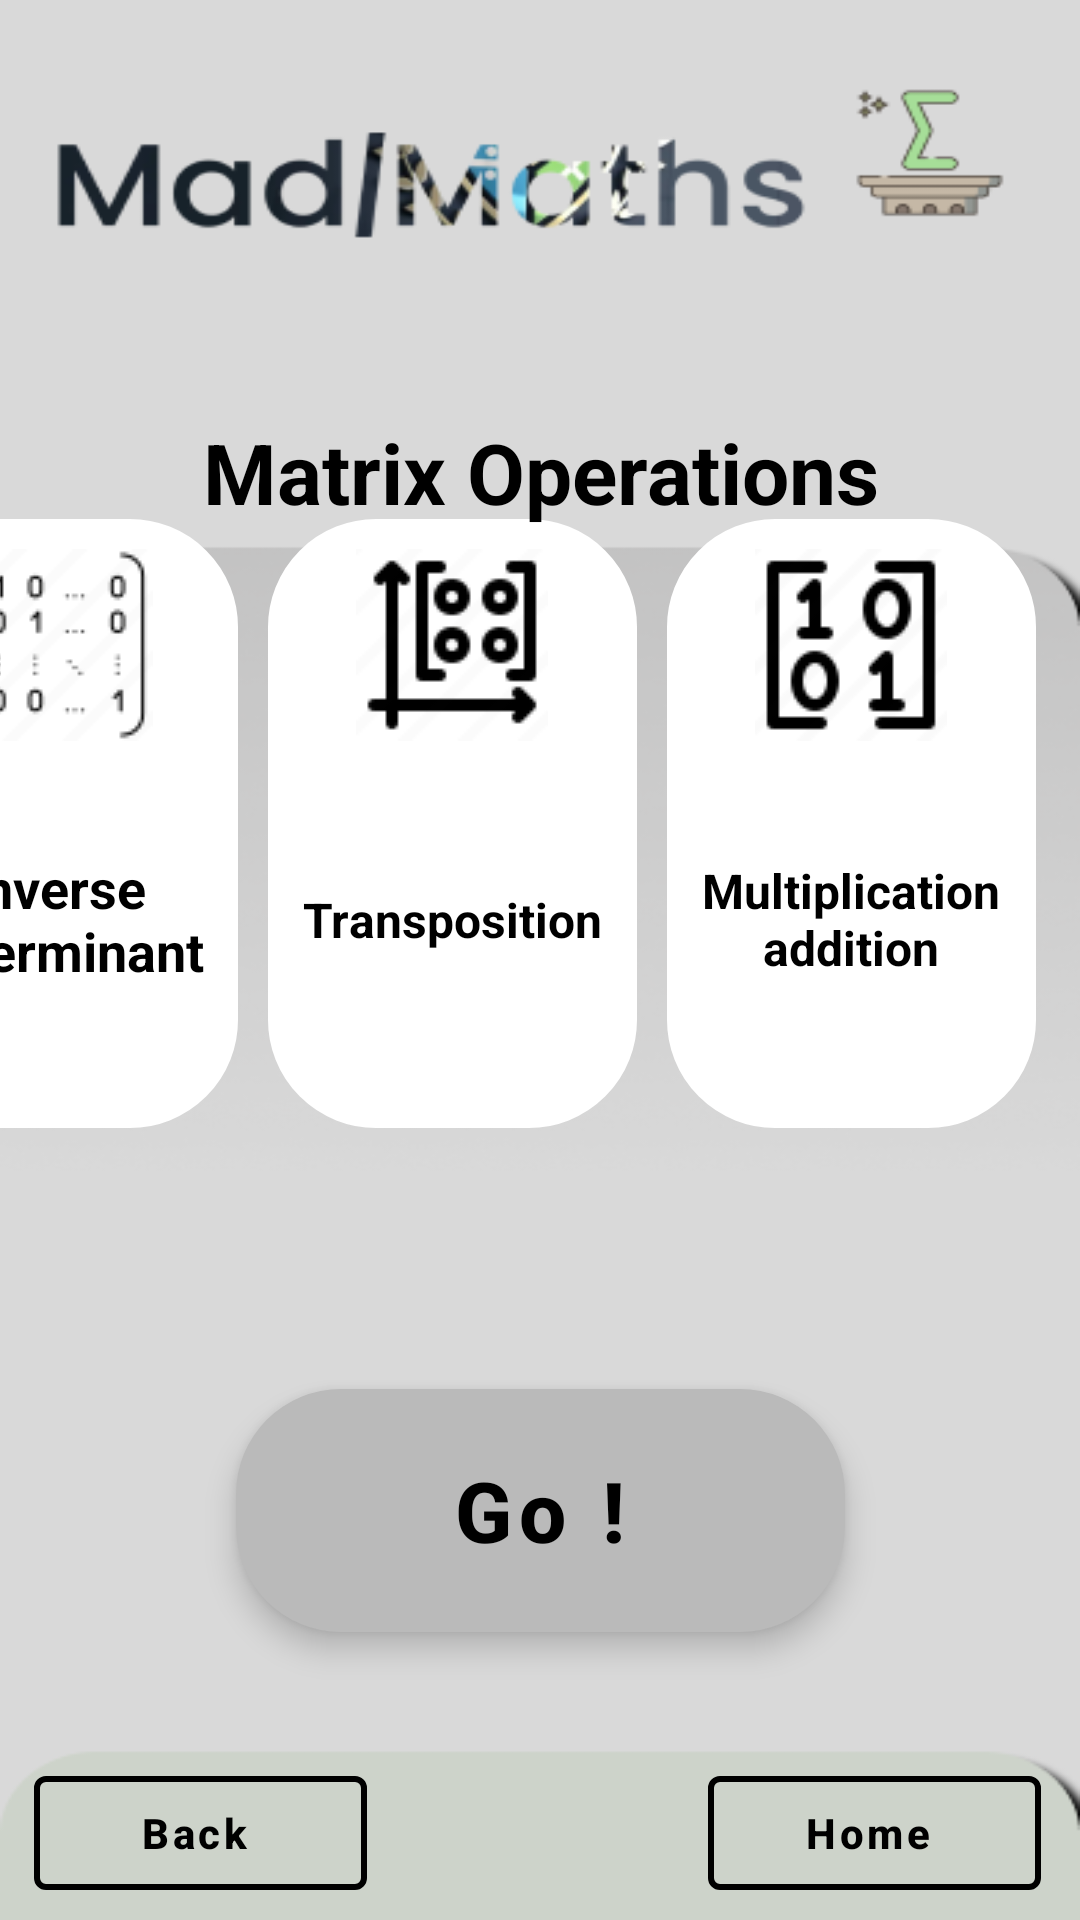

Write the Android layout XML for this screen, with the resource values it uses.
<!-- AndroidManifest.xml: application theme Theme.Hopefully -->
<!-- res/layout/activity_matrix_ops.xml -->
<?xml version="1.0" encoding="utf-8"?>
<androidx.constraintlayout.widget.ConstraintLayout xmlns:android="http://schemas.android.com/apk/res/android"
    xmlns:app="http://schemas.android.com/apk/res-auto"
    xmlns:tools="http://schemas.android.com/tools"
    android:layout_width="match_parent"
    android:layout_height="match_parent"
    android:background="@drawable/backgrnd"
    tools:context=".interfaces.MatrixOps">
    <com.google.android.material.button.MaterialButton
        android:id="@+id/hmatt"

        style="@style/Widget.MaterialComponents.Button.OutlinedButton.Icon"
        android:layout_width="111dp"
        android:layout_height="50dp"
        android:layout_marginBottom="4dp"
        android:text="Home"
        android:textAllCaps="false"
        android:textColor="@color/black"
        android:textStyle="bold"
        app:icon="@drawable/ic_baseline_home_24"
        app:iconTint="@color/black"
        app:layout_constraintBottom_toBottomOf="parent"
        app:layout_constraintEnd_toEndOf="parent"
        app:layout_constraintHorizontal_bias="0.948"
        app:layout_constraintStart_toStartOf="parent"
        app:strokeColor="@color/black"
        app:strokeWidth="2sp"></com.google.android.material.button.MaterialButton>

    <com.google.android.material.button.MaterialButton
        android:id="@+id/bmatt"
        style="@style/Widget.MaterialComponents.Button.OutlinedButton.Icon"
        android:layout_width="111dp"
        android:layout_height="50dp"
        android:layout_marginBottom="4dp"
        android:text="Back"
        android:textAllCaps="false"
        android:textColor="@color/black"
        android:textStyle="bold"
        app:icon="@drawable/ic_baseline_arrow_back_24"
        app:iconTint="@color/black"
        app:layout_constraintBottom_toBottomOf="parent"
        app:layout_constraintEnd_toStartOf="@+id/hmatt"
        app:layout_constraintHorizontal_bias="0.091"
        app:layout_constraintStart_toStartOf="parent"
        app:strokeColor="@color/black"
        app:strokeWidth="2sp"></com.google.android.material.button.MaterialButton>

    <RadioGroup
        android:id="@+id/rdmatt"
        android:layout_width="406dp"
        android:layout_height="203dp"
        android:layout_marginLeft="5sp"
        android:layout_marginRight="5sp"
        android:layout_marginBottom="264dp"
        android:orientation="horizontal"
        app:layout_constraintBottom_toBottomOf="parent"
        app:layout_constraintEnd_toEndOf="parent"
        app:layout_constraintHorizontal_bias="1.0"
        app:layout_constraintStart_toStartOf="parent">

        <RadioButton
            android:id="@+id/rdmatt1"
            android:layout_width="113dp"
            android:layout_height="match_parent"
            android:layout_marginStart="10sp"
            android:layout_weight="1"
            android:background="@drawable/radio_selector"
            android:backgroundTint="@color/white"
            android:button="@color/transparent"
            android:drawableTop="@drawable/inverse"
            android:elevation="12sp"
            android:shadowColor="@color/black"
            android:text="inverse determinant"
            android:textAlignment="center"
            android:textSize="18sp"
            android:textStyle="bold" />

        <RadioButton
            android:id="@+id/rdmatt2"
            android:layout_width="116dp"
            android:layout_height="match_parent"
            android:layout_marginStart="10sp"
            android:layout_weight="1"
            android:background="@drawable/radio_selector"
            android:backgroundTint="@color/white"
            android:button="@color/transparent"
            android:drawableTop="@drawable/transpose"
            android:elevation="12sp"
            android:shadowColor="@color/black"
            android:text="Transposition"
            android:textAlignment="center"
            android:textSize="16sp"
            android:textStyle="bold" />

        <RadioButton
            android:id="@+id/rdmatt3"
            android:layout_width="116dp"
            android:layout_height="match_parent"
            android:layout_marginStart="10sp"
            android:layout_marginEnd="10sp"
            android:layout_weight="1"
            android:background="@drawable/radio_selector"
            android:backgroundTint="@color/white"
            android:button="@color/transparent"
            android:drawableTop="@drawable/multi"
            android:elevation="12sp"
            android:shadowColor="@color/black"
            android:text="Multiplication addition"
            android:textAlignment="center"
            android:textSize="16sp"
            android:textStyle="bold" />
    </RadioGroup>

    <com.google.android.material.button.MaterialButton
        android:id="@+id/submatt"
        style="@style/Widget.MaterialComponents.ExtendedFloatingActionButton"
        android:layout_width="203dp"
        android:layout_height="81dp"
        android:layout_marginBottom="96dp"
        android:background="@drawable/custom_button"
        android:text="Go !"
        android:textAllCaps="false"
        android:textColor="@color/black"
        android:textSize="28sp"
        android:textStyle="bold"
        app:backgroundTint="#bababa"
        app:layout_constraintBottom_toBottomOf="parent"
        app:layout_constraintEnd_toEndOf="parent"
        app:layout_constraintStart_toStartOf="parent"></com.google.android.material.button.MaterialButton>

    <TextView
        android:id="@+id/titmat"

        android:layout_width="339dp"
        android:layout_height="91dp"
        android:layout_marginTop="112dp"
        android:gravity="center"
        android:text="Matrix Operations"
        android:textColor="@color/black"
        android:textSize="28sp"
        android:textStyle="bold"
        app:layout_constraintEnd_toEndOf="parent"
        app:layout_constraintStart_toStartOf="parent"
        app:layout_constraintTop_toTopOf="parent" />


</androidx.constraintlayout.widget.ConstraintLayout>
<!-- resources referenced by this layout -->
<resources>
  <color name="black">#FF000000</color>
  <color name="transparent">#00000000</color>
  <color name="white">#FFFFFFFF</color>
  <!-- drawable backgrnd: png bitmap (drawable, 44964 bytes) -->
  <!-- drawable custom_button (drawable) -->
  <?xml version="1.0" encoding="utf-8"?>
  <shape xmlns:android="http://schemas.android.com/apk/res/android">
  <gradient android:startColor="@color/grey" android:endColor="@color/white" android:angle="@integer/material_motion_duration_long_1"/>
      <corners android:topRightRadius="35sp" android:topLeftRadius="35sp" android:bottomRightRadius="35sp" android:bottomLeftRadius="35sp"/>
      <solid android:color="@color/grey"/>
  </shape>
  <!-- drawable inverse: png bitmap (drawable, 1899 bytes) -->
  <!-- drawable multi: webp bitmap (drawable, 896 bytes) -->
  <!-- drawable radio_selector (drawable) -->
  <?xml version="1.0" encoding="utf-8"?>
  <selector xmlns:android="http://schemas.android.com/apk/res/android">
  <item android:drawable="@drawable/radio_selected" android:state_checked="true"/>
      <item android:drawable="@drawable/radio_normal" android:state_selected="false"/>
  </selector>
  <!-- drawable transpose: png bitmap (drawable, 1365 bytes) -->
  <style name="Theme.Hopefully" parent="Theme.MaterialComponents.DayNight.NoActionBar">
          
          <item name="colorPrimary">@color/white</item>
          <item name="colorPrimaryVariant">@color/white</item>
          <item name="colorOnPrimary">@color/white</item>
          
          <item name="colorSecondary">@color/teal_200</item>
          <item name="colorSecondaryVariant">@color/teal_700</item>
          <item name="colorOnSecondary">@color/black</item>
          
          <item name="android:statusBarColor">#bababa</item>
          
      </style>
  <color name="grey">#5A5A5A</color>
  <!-- drawable radio_selected (drawable) -->
  <?xml version="1.0" encoding="utf-8"?>
  <shape xmlns:android="http://schemas.android.com/apk/res/android">
      <solid android:color="#00000000"/>
       <stroke android:color="@color/white" android:width="2sp"/>
      <corners android:radius="35sp"/>
      <padding android:bottom="10sp" android:left="10sp" android:right="10sp" android:top="10sp"/>
  
  </shape>
  <!-- drawable radio_normal (drawable) -->
  <?xml version="1.0" encoding="utf-8"?>
  <shape xmlns:android="http://schemas.android.com/apk/res/android">
      <stroke android:color="@color/black" android:width="2sp"/>
      <corners android:radius="35sp"/>
      <padding android:bottom="10sp" android:left="10sp" android:right="10sp" android:top="10sp"/>
  
  </shape>
  <color name="teal_200">#FF03DAC5</color>
  <color name="teal_700">#FF018786</color>
</resources>
